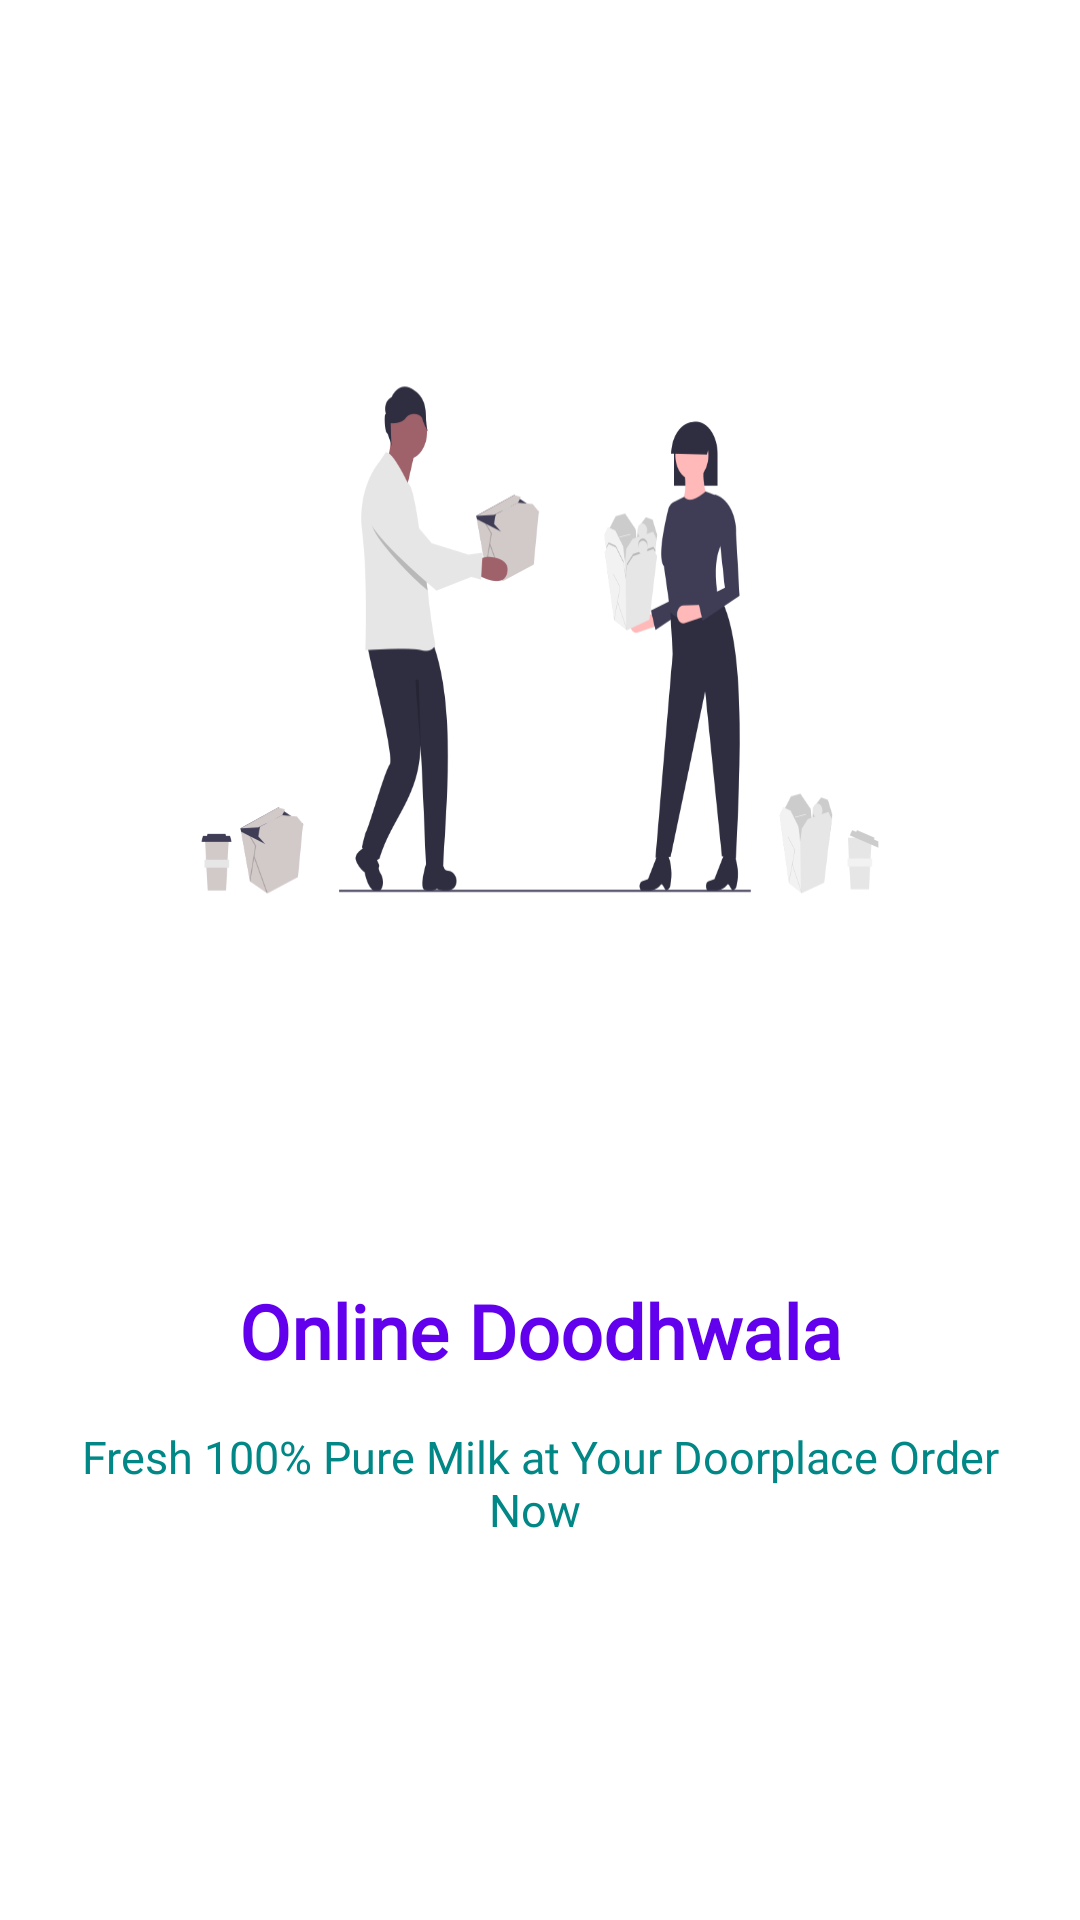

Here is an Android app screen rendered from its layout file. Give the layout XML and the strings, colors and styles it references.
<!-- AndroidManifest.xml: application theme Theme.Onlinedoodh -->
<!-- res/layout/slider1.xml -->
<?xml version="1.0" encoding="utf-8"?>
<LinearLayout xmlns:android="http://schemas.android.com/apk/res/android"
    android:layout_width="match_parent"
    android:layout_height="match_parent"
    android:orientation="vertical">

    <LinearLayout
        android:layout_width="match_parent"
        android:layout_height="0dp"
        android:layout_weight="1"
        android:gravity="center"
        android:orientation="vertical">

        <ImageView
            android:layout_width="280dp"
            android:layout_height="222dp"
            android:layout_gravity="center"
            android:background="@drawable/un" />

    </LinearLayout>

    <LinearLayout
        android:layout_width="match_parent"
        android:layout_height="0dp"
        android:layout_weight="0.5"
        android:orientation="vertical">

        <TextView
            android:layout_width="match_parent"
            android:layout_height="wrap_content"
            android:text="Online Doodhwala"
            android:textColor="@color/colorPrimary"
            android:gravity="center"
            android:fontFamily="@font/roboto_black"
            android:textSize="25sp"
            android:textStyle="bold"/>

        <TextView
            android:layout_width="match_parent"
            android:layout_height="wrap_content"
            android:text="Fresh 100% Pure Milk at Your Doorplace Order Now "
            android:layout_marginStart="25dp"
            android:fontFamily="@font/roboto_black"
            android:layout_marginEnd="25sp"
            android:layout_marginTop="15dp"
            android:textColor="@color/teal_700"
            android:gravity="center"
            android:textSize="15sp" />

    </LinearLayout>

</LinearLayout>
<!-- resources referenced by this layout -->
<resources>
  <color name="colorPrimary">#6200EE</color>
  <color name="teal_700">#FF018786</color>
  <!-- drawable un: png bitmap (drawable, 41677 bytes) -->
  <style name="Theme.Onlinedoodh" parent="Theme.MaterialComponents.Light">
          
  
          <item name="colorPrimaryVariant">@color/purple_700</item>
          <item name="colorOnPrimary">@color/white</item>
          
          <item name="colorSecondary">@color/teal_200</item>
          <item name="colorSecondaryVariant">@color/teal_700</item>
          <item name="colorOnSecondary">@color/black</item>
          
          <item name="android:statusBarColor" tools:targetApi="l">?attr/colorPrimaryVariant</item>
          
      </style>
  <color name="purple_700">#FF3700B3</color>
  <color name="white">#FFFFFFFF</color>
  <color name="teal_200">#FF03DAC5</color>
  <color name="black">#FF000000</color>
</resources>
